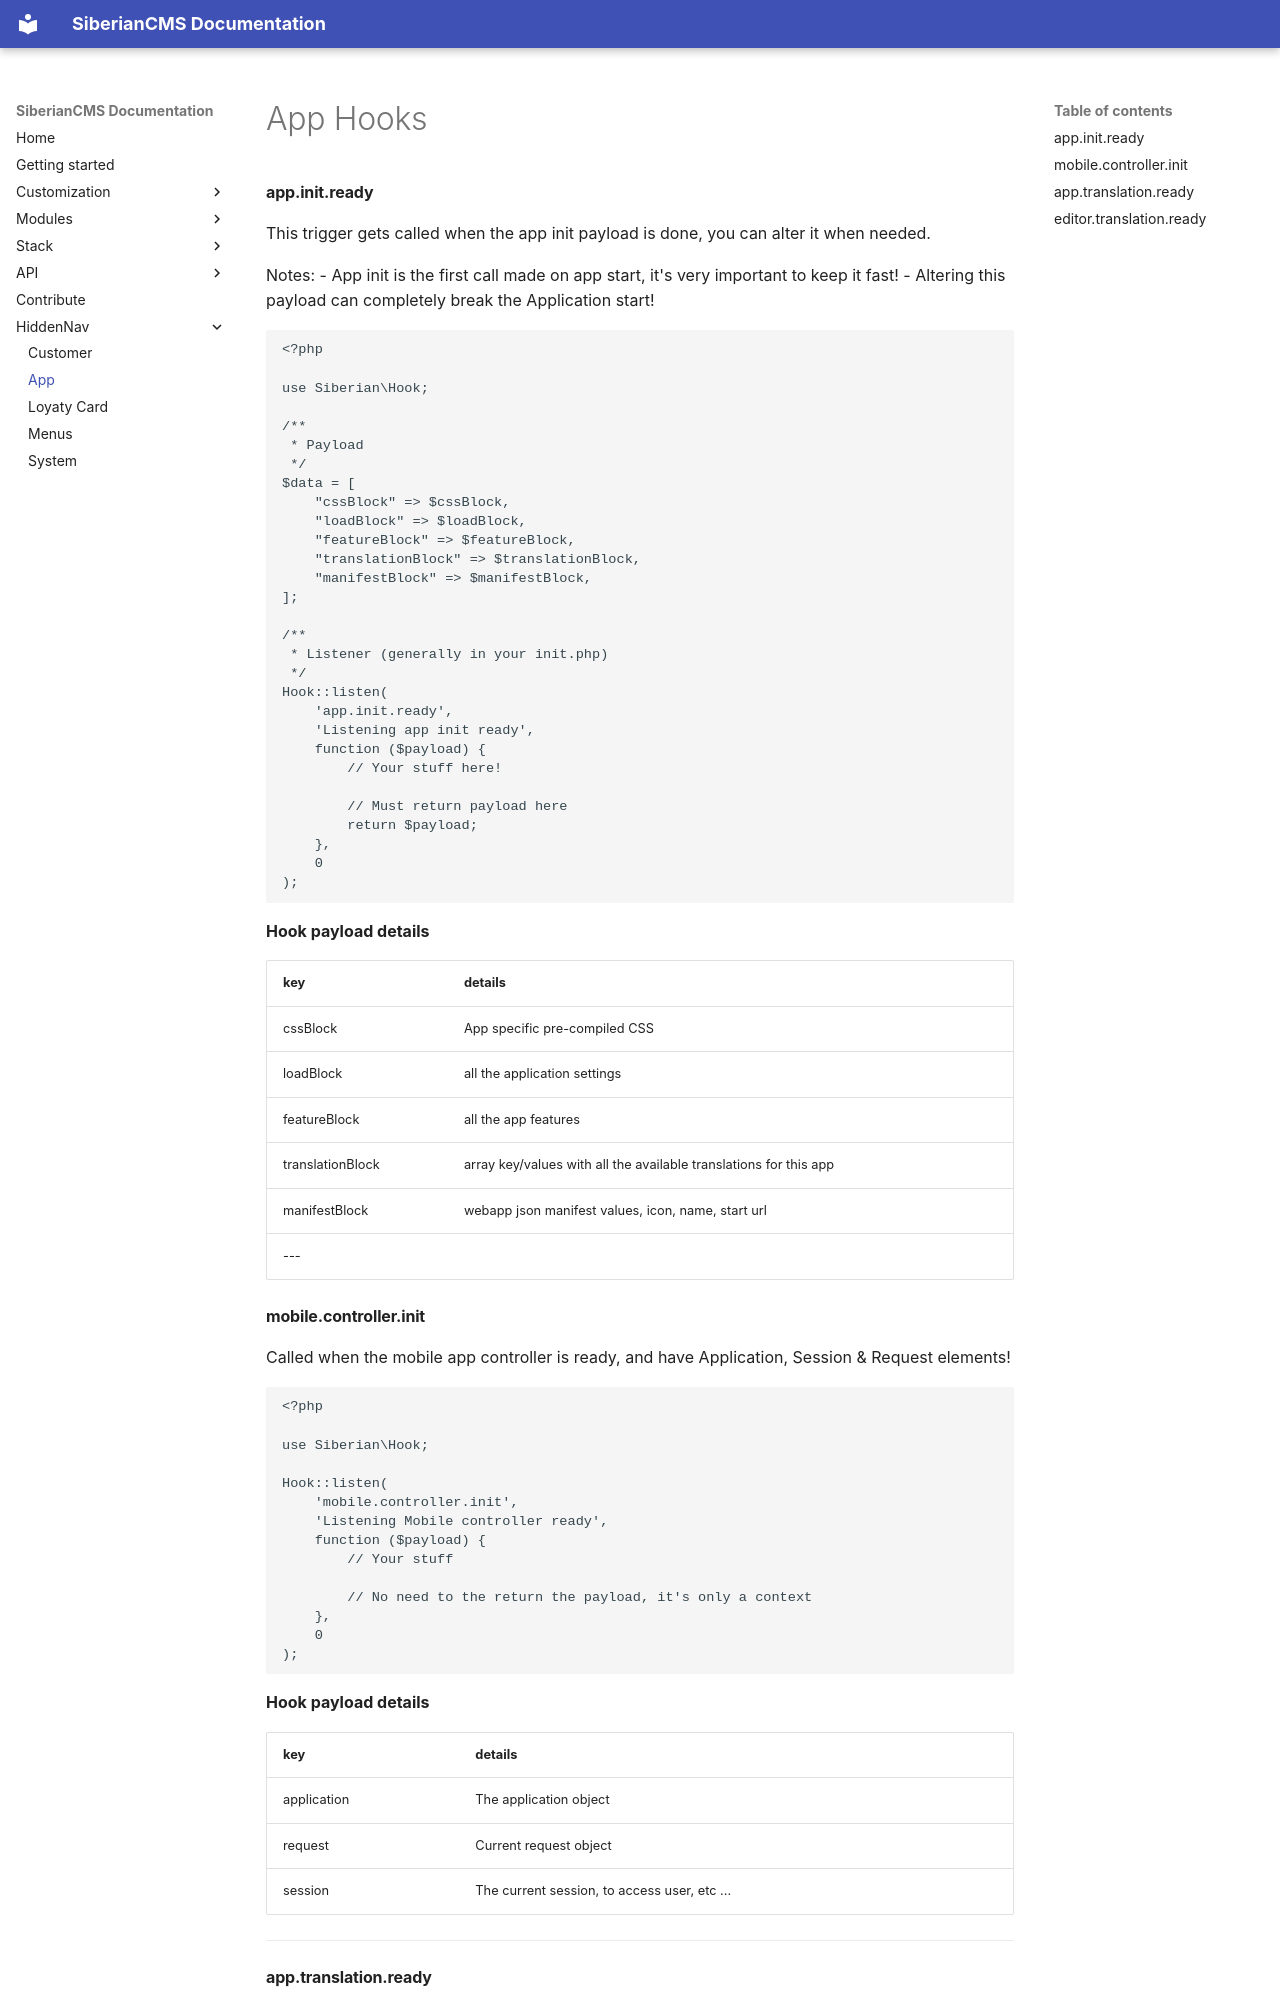

repository: Xtraball/SiberianCMS-Doc · page: module/hooks/app/index.html · generator: mkdocs

# App Hooks

#### app.init.ready

This trigger gets called when the app init payload is done, you can alter it when needed.

Notes:
 - App init is the first call made on app start, it's very important to keep it fast!
 - Altering this payload can completely break the Application start!

```php
<?php

use Siberian\Hook;

/**
 * Payload
 */
$data = [
    "cssBlock" => $cssBlock,
    "loadBlock" => $loadBlock,
    "featureBlock" => $featureBlock,
    "translationBlock" => $translationBlock,
    "manifestBlock" => $manifestBlock,
];

/**
 * Listener (generally in your init.php)
 */
Hook::listen(
    'app.init.ready',
    'Listening app init ready',
    function ($payload) {
        // Your stuff here!
        
        // Must return payload here
        return $payload; 
    },
    0
);
```

**Hook payload details**

key|details
---|---
cssBlock|App specific pre-compiled CSS 
loadBlock|all the application settings
featureBlock|all the app features
translationBlock|array key/values with all the available translations for this app
manifestBlock|webapp json manifest values, icon, name, start url
---

#### mobile.controller.init

Called when the mobile app controller is ready, and have Application, Session & Request elements!

```php
<?php

use Siberian\Hook;

Hook::listen(
    'mobile.controller.init',
    'Listening Mobile controller ready',
    function ($payload) {
        // Your stuff
        
        // No need to the return the payload, it's only a context
    },
    0
);
```

**Hook payload details**

key|details
---|---
application|The application object
request|Current request object
session|The current session, to access user, etc ...

---
